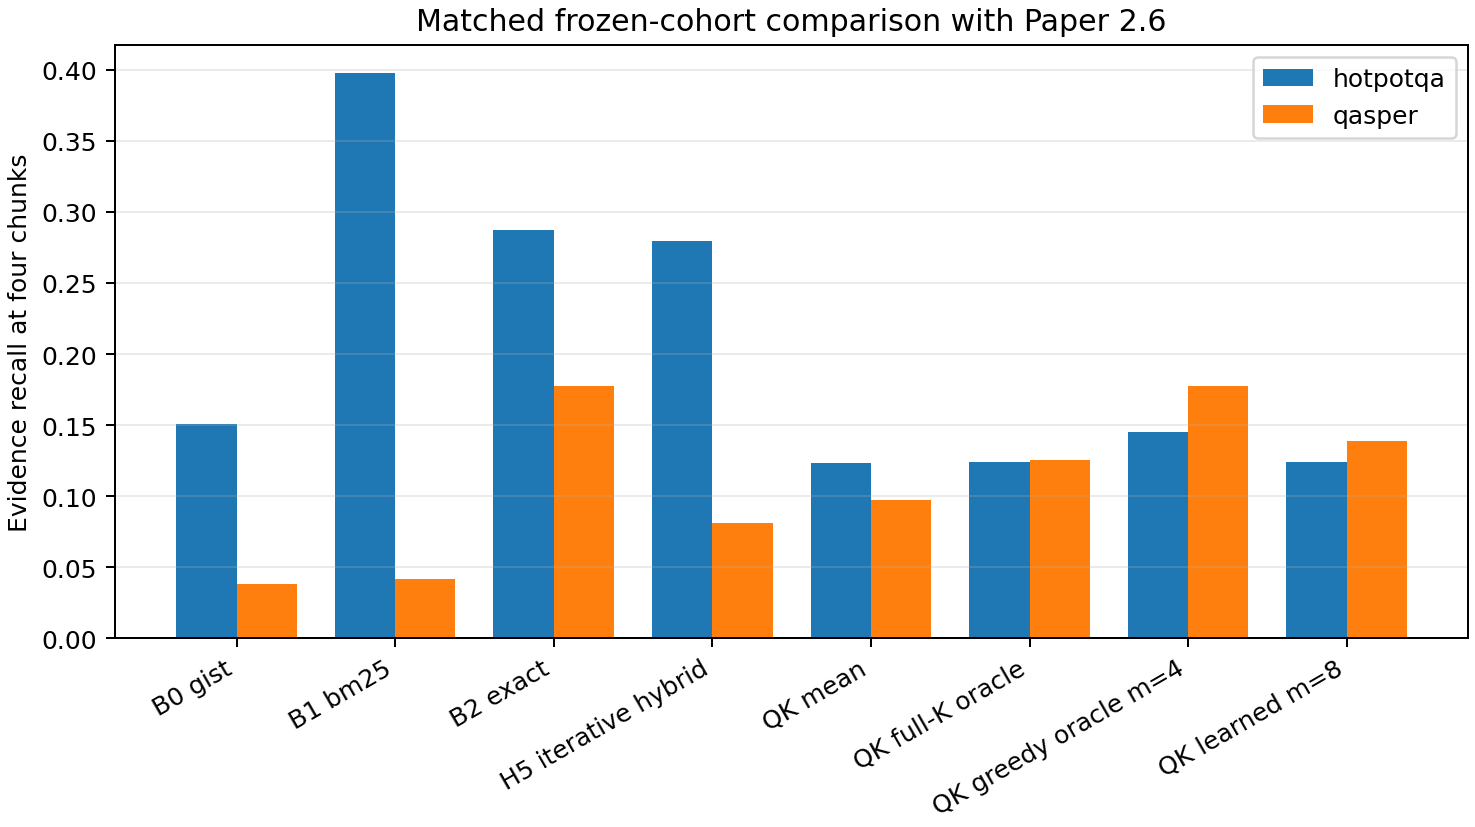

Values plotted in this chart, from the file beside it:
candidate_chunk_tokens, chain_completion, comparison_scope, condition, dataset, deployable, evidence_recall, family, identities, mrr, precision, requested_chunks, rows
32, 0.0, same frozen identities and four-chunk bu…, B0_gist, hotpotqa, True, 0.1507, Paper 2.6 inherited, 16, 0.276, 0.1719, 4.0, 16
32, 0.0, same frozen identities and four-chunk bu…, B1_bm25, hotpotqa, True, 0.3978, Paper 2.6 inherited, 16, 0.875, 0.4531, 4.0, 16
32, 0.0, same frozen identities and four-chunk bu…, B2_exact, hotpotqa, True, 0.2869, Paper 2.6 inherited, 16, 0.5677, 0.3281, 4.0, 16
32, 0.0, same frozen identities and four-chunk bu…, B3_weighted, hotpotqa, True, 0.2869, Paper 2.6 inherited, 16, 0.5677, 0.3281, 4.0, 16
32, 0.0, same frozen identities and four-chunk bu…, B4_approx, hotpotqa, True, 0.3015, Paper 2.6 inherited, 16, 0.7344, 0.3594, 4.0, 16
32, 0.0, same frozen identities and four-chunk bu…, H5_iterative_hybrid, hotpotqa, True, 0.2795, Paper 2.6 inherited, 16, 0.6458, 0.3125, 4.0, 16
32, 0.5625, same frozen identities and four-chunk bu…, O1_oracle, hotpotqa, False, 0.8756, Paper 2.6 inherited, 16, 1.0, 1.0, 3.938, 16
32, 0.0, same frozen identities and four-chunk bu…, B0_gist, qasper, True, 0.03795, Paper 2.6 inherited, 16, 0.1302, 0.0625, 4.0, 16
32, 0.0, same frozen identities and four-chunk bu…, B1_bm25, qasper, True, 0.04164, Paper 2.6 inherited, 16, 0.1354, 0.09375, 4.0, 16
32, 0.0, same frozen identities and four-chunk bu…, B2_exact, qasper, True, 0.1776, Paper 2.6 inherited, 16, 0.4427, 0.3125, 4.0, 16
32, 0.0, same frozen identities and four-chunk bu…, B3_weighted, qasper, True, 0.06083, Paper 2.6 inherited, 16, 0.2135, 0.1094, 4.0, 16
32, 0.0, same frozen identities and four-chunk bu…, B4_approx, qasper, True, 0.0374, Paper 2.6 inherited, 16, 0.1406, 0.07812, 4.0, 16
32, 0.0, same frozen identities and four-chunk bu…, H5_iterative_hybrid, qasper, True, 0.08103, Paper 2.6 inherited, 16, 0.1771, 0.125, 4.0, 16
32, 0.25, same frozen identities and four-chunk bu…, O1_oracle, qasper, False, 0.6327, Paper 2.6 inherited, 16, 1.0, 1.0, 3.562, 16
32, 0.125, same frozen identities and four-chunk bu…, QK mean, hotpotqa, True, 0.1235, Paper 2.8, 16, 0.2708, 0.125, 4, 16
32, 0.0, same frozen identities and four-chunk bu…, QK full-K oracle, hotpotqa, False, 0.124, Paper 2.8, 16, 0.2865, 0.125, 4, 16
32, 0.0625, same frozen identities and four-chunk bu…, QK farthest m=2, hotpotqa, True, 0.1423, Paper 2.8, 16, 0.3073, 0.1562, 4, 16
32, 0.0625, same frozen identities and four-chunk bu…, QK greedy oracle m=4, hotpotqa, False, 0.1454, Paper 2.8, 16, 0.2604, 0.1562, 4, 16
32, 0.0, same frozen identities and four-chunk bu…, QK greedy oracle m=8, hotpotqa, False, 0.124, Paper 2.8, 16, 0.3281, 0.125, 4, 16
32, 0.0625, same frozen identities and four-chunk bu…, QK learned m=4, hotpotqa, True, 0.1216, Paper 2.8, 16, 0.2937, 0.1313, 4, 80
32, 0.0625, same frozen identities and four-chunk bu…, QK learned m=8, hotpotqa, True, 0.1239, Paper 2.8, 16, 0.2667, 0.1344, 4, 80
32, 0.3125, same frozen identities and four-chunk bu…, QK mean, qasper, True, 0.09765, Paper 2.8, 16, 0.2188, 0.09375, 4, 16
32, 0.5, same frozen identities and four-chunk bu…, QK full-K oracle, qasper, False, 0.1252, Paper 2.8, 16, 0.4062, 0.1406, 4, 16
32, 0.5, same frozen identities and four-chunk bu…, QK farthest m=2, qasper, True, 0.1303, Paper 2.8, 16, 0.2812, 0.125, 4, 16
32, 0.5, same frozen identities and four-chunk bu…, QK greedy oracle m=4, qasper, False, 0.1778, Paper 2.8, 16, 0.2396, 0.1406, 4, 16
32, 0.5625, same frozen identities and four-chunk bu…, QK greedy oracle m=8, qasper, False, 0.1356, Paper 2.8, 16, 0.3958, 0.1562, 4, 16
32, 0.6, same frozen identities and four-chunk bu…, QK learned m=4, qasper, True, 0.08327, Paper 2.8, 16, 0.3719, 0.1625, 4, 80
32, 0.4875, same frozen identities and four-chunk bu…, QK learned m=8, qasper, True, 0.1389, Paper 2.8, 16, 0.226, 0.1375, 4, 80
